Dataset: dataset (GitHub, ALEN0602/Coin_Recognition). Classes: 10 piso coin, 1 piso coin, 20 piso coin, 25 centavo coin, 5 piso coin.

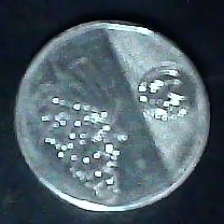
Label: 10 piso coin

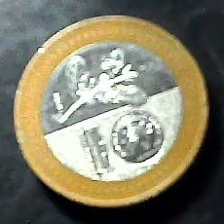
Label: 20 piso coin

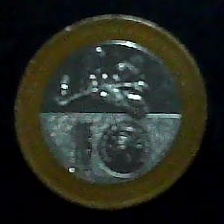
Label: 20 piso coin

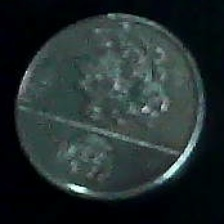
Label: 1 piso coin

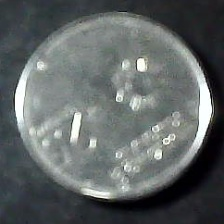
Label: 25 centavo coin

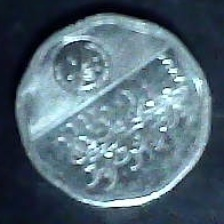
Label: 5 piso coin
